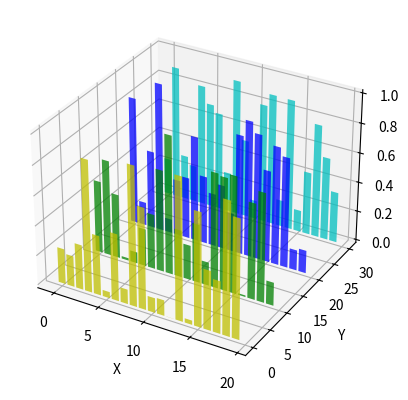

This chart was generated by the following Python code:
"""
========================================
Create 2D bar graphs in different planes
========================================

Demonstrates making a 3D plot which has 2D bar graphs projected onto
planes y=0, y=1, etc.
"""

from mpl_toolkits.mplot3d import Axes3D
import matplotlib.pyplot as plt
import numpy as np

fig = plt.figure()
ax = fig.add_subplot(111, projection='3d')
for c, z in zip(['c', 'b', 'g', 'y'], [30, 20, 10, 0]):
    xs = np.arange(20)
    ys = np.random.rand(20)

    # You can provide either a single color or an array. To demonstrate this,
    # the first bar of each set will be colored cyan.
    cs = [c] * len(xs)
    #cs[0] = 'c'
    ax.bar(xs, ys, zs=z, zdir='y', color=cs, alpha=0.75)

ax.set_xlabel('X')
ax.set_ylabel('Y')
ax.set_zlabel('Z')

plt.show()